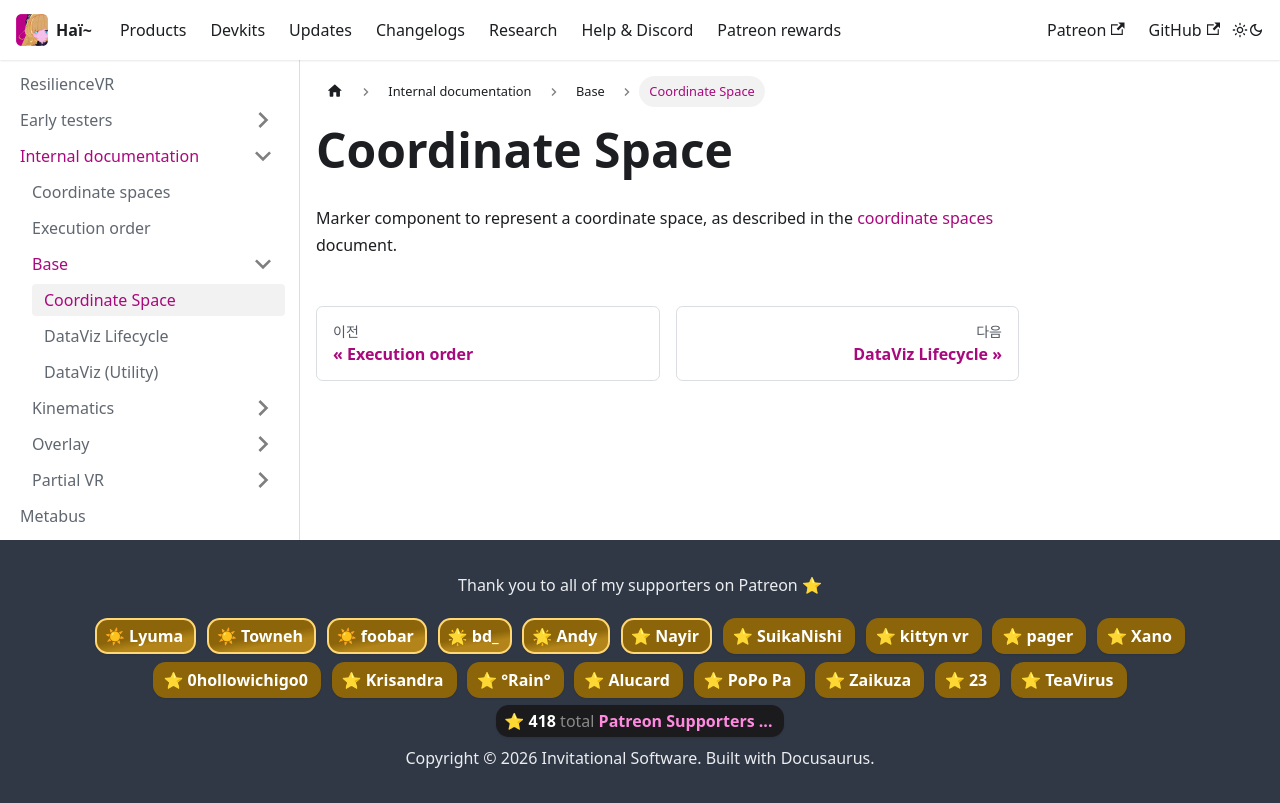

repository: hai-vr/documentation · page: ko/docs/resilience/internal/base/coordinate-space.html · generator: docusaurus

# Coordinate Space

Marker component to represent a coordinate space, as described in the [coordinate spaces](../coordinate-spaces) document.
